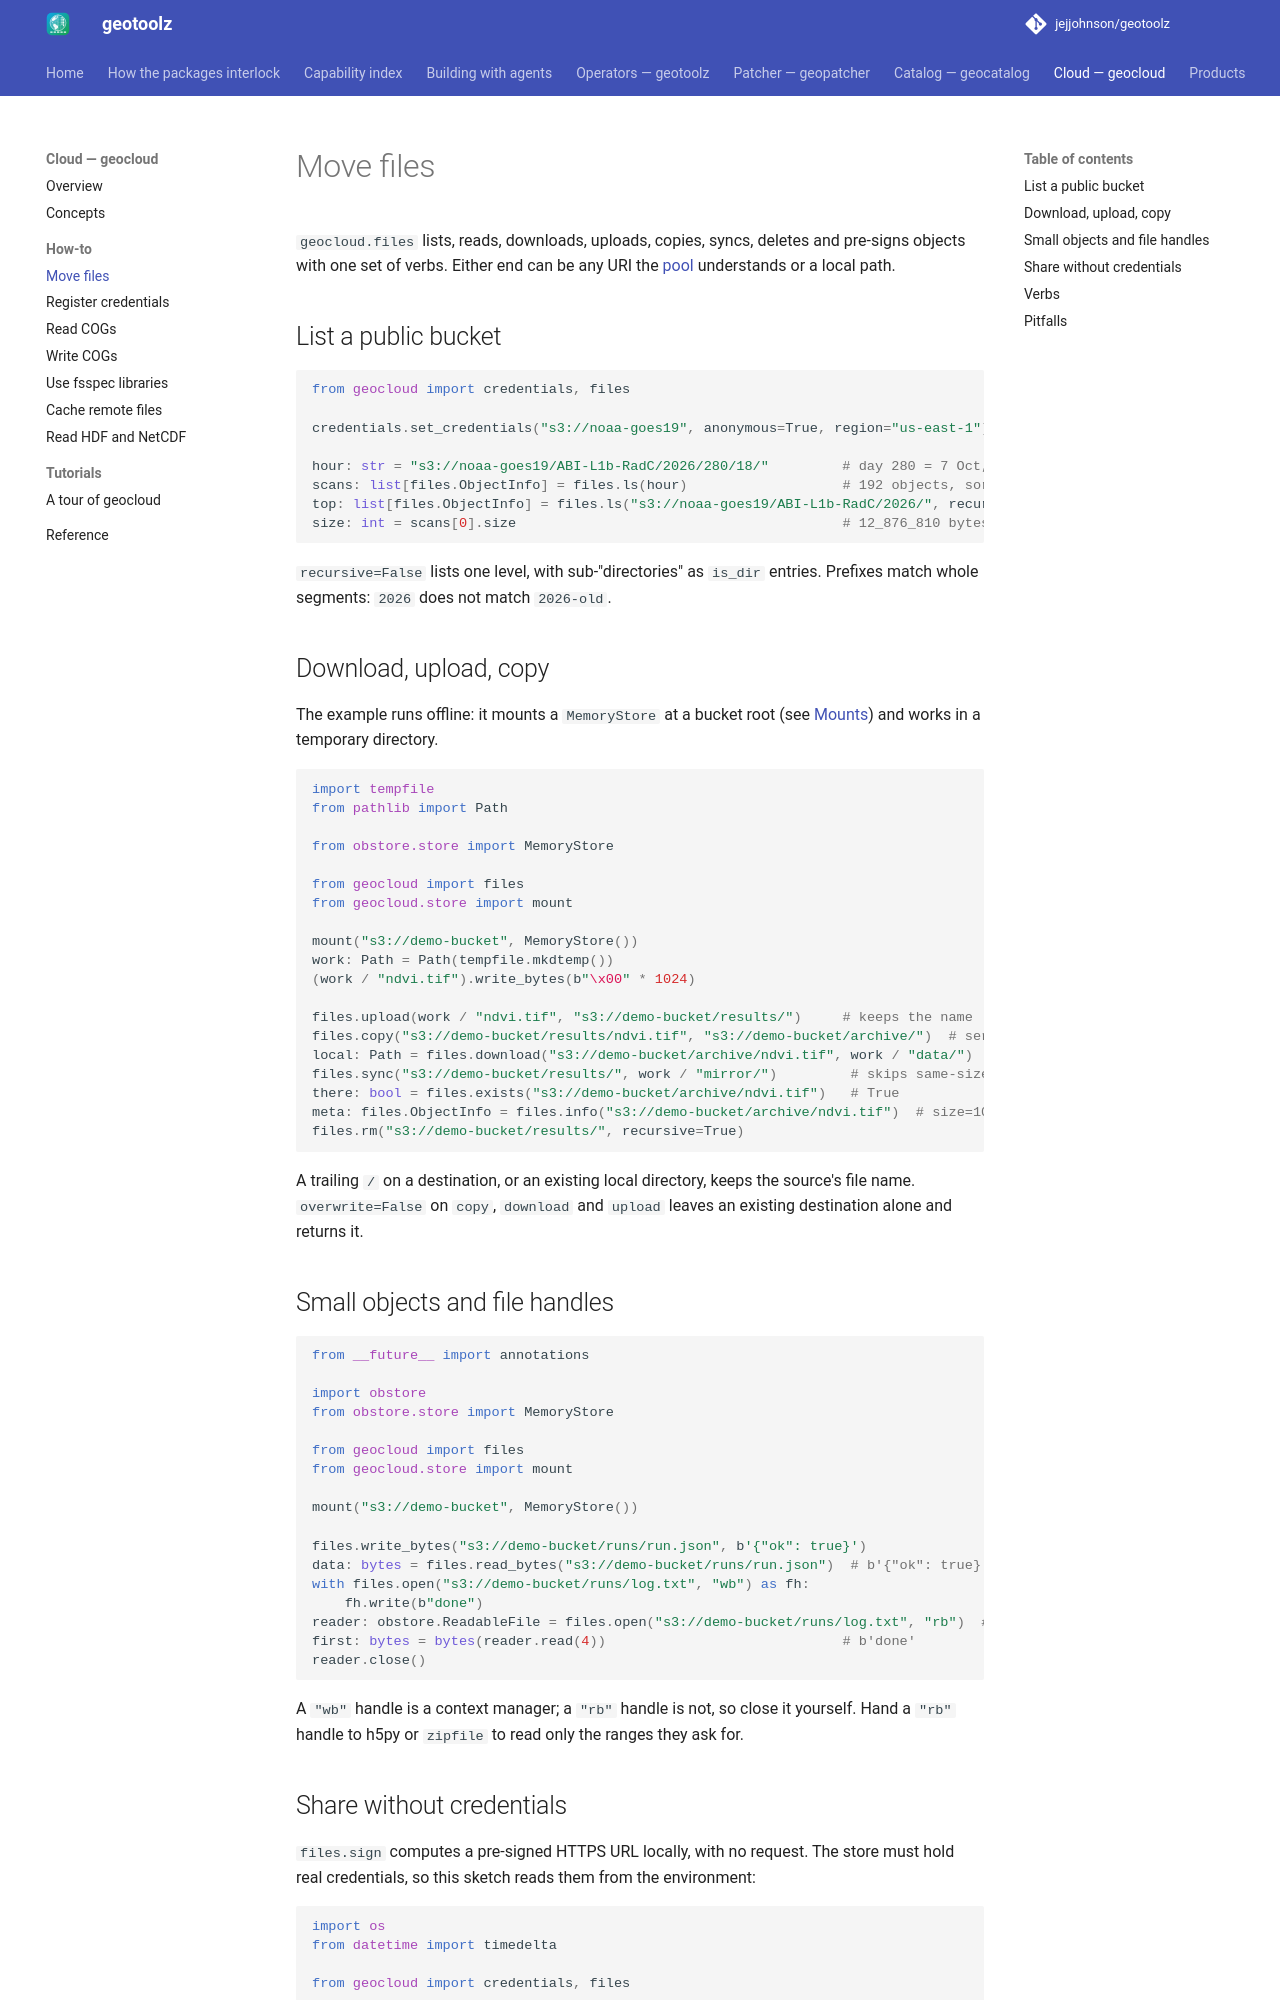

repository: jejjohnson/geotoolz · page: cloud/how-to/move-files/index.html · generator: mkdocs

# Move files

`geocloud.files` lists, reads, downloads, uploads, copies, syncs, deletes
and pre-signs objects with one set of verbs. Either end can be any URI
the [pool](../concepts.md#store-roots) understands or a local path.

## List a public bucket

```python
from geocloud import credentials, files

credentials.set_credentials("s3://noaa-goes19", anonymous=True, region="us-east-1")

hour: str = "s3://noaa-goes19/ABI-L1b-RadC/2026/280/18/"         # day 280 = 7 Oct, 18 UTC
scans: list[files.ObjectInfo] = files.ls(hour)                   # 192 objects, sorted by URI
top: list[files.ObjectInfo] = files.ls("s3://noaa-goes19/ABI-L1b-RadC/2026/", recursive=False)
size: int = scans[0].size                                        # 12_876_810 bytes
```

`recursive=False` lists one level, with sub-"directories" as `is_dir`
entries. Prefixes match whole segments: `2026` does not match `2026-old`.

## Download, upload, copy

The example runs offline: it mounts a `MemoryStore` at a bucket root (see
[Mounts](../concepts.md#mounts)) and works in a temporary directory.

```python
import tempfile
from pathlib import Path

from obstore.store import MemoryStore

from geocloud import files
from geocloud.store import mount

mount("s3://demo-bucket", MemoryStore())
work: Path = Path(tempfile.mkdtemp())
(work / "ndvi.tif").write_bytes(b"\x00" * 1024)

files.upload(work / "ndvi.tif", "s3://demo-bucket/results/")     # keeps the name
files.copy("s3://demo-bucket/results/ndvi.tif", "s3://demo-bucket/archive/")  # server-side
local: Path = files.download("s3://demo-bucket/archive/ndvi.tif", work / "data/")
files.sync("s3://demo-bucket/results/", work / "mirror/")         # skips same-size files
there: bool = files.exists("s3://demo-bucket/archive/ndvi.tif")   # True
meta: files.ObjectInfo = files.info("s3://demo-bucket/archive/ndvi.tif")  # size=1024
files.rm("s3://demo-bucket/results/", recursive=True)
```

A trailing `/` on a destination, or an existing local directory, keeps
the source's file name. `overwrite=False` on `copy`, `download` and
`upload` leaves an existing destination alone and returns it.

## Small objects and file handles

```python
from __future__ import annotations

import obstore
from obstore.store import MemoryStore

from geocloud import files
from geocloud.store import mount

mount("s3://demo-bucket", MemoryStore())

files.write_bytes("s3://demo-bucket/runs/run.json", b'{"ok": true}')
data: bytes = files.read_bytes("s3://demo-bucket/runs/run.json")  # b'{"ok": true}'
with files.open("s3://demo-bucket/runs/log.txt", "wb") as fh:
    fh.write(b"done")
reader: obstore.ReadableFile = files.open("s3://demo-bucket/runs/log.txt", "rb")  # seekable
first: bytes = bytes(reader.read(4))                             # b'done'
reader.close()
```

A `"wb"` handle is a context manager; a `"rb"` handle is not, so close
it yourself. Hand a `"rb"` handle to h5py or `zipfile` to read only the
ranges they ask for.
